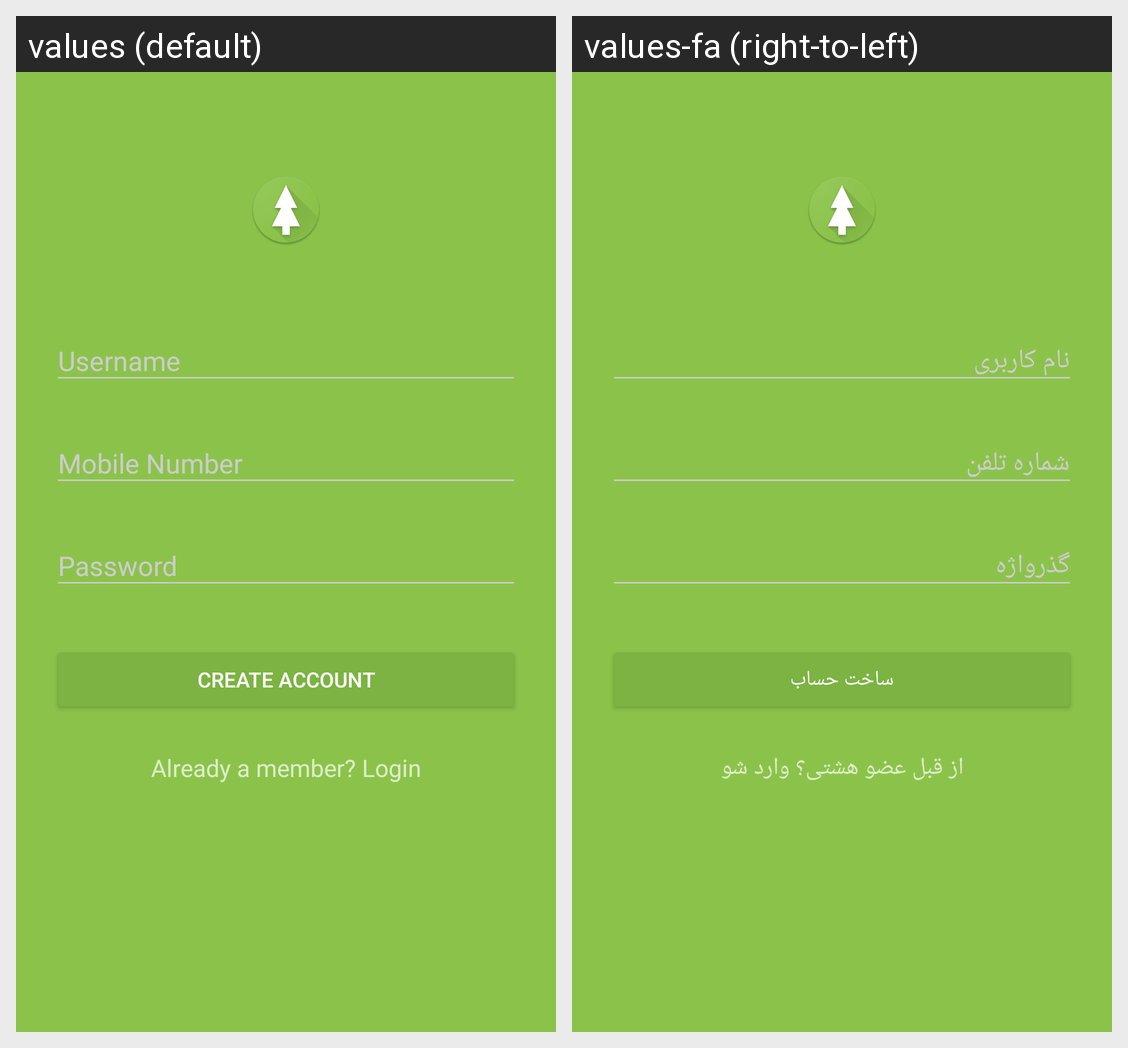

The Android screen above is rendered under two locales of the same app. Produce the string resources it draws, with the default and per-locale values.
Android screen res/layout/activity_signup.xml rendered under 2 locales, left to right: values (default), values-fa (right-to-left). Device: Nexus 5 (rendered at 1080×1920; each locale shown at half size, 540×960, under a caption strip naming it); theme AppTheme.Dark.
Strings drawn on this screen, with the default value and each locale's value (text and hints the layout hard-codes, and strings that could not be matched under every locale, appear in the picture but are not listed):

create_account
  values: Create Account
  values-fa: ساخت حساب

already_a_member_login
  values: Already a member? Login
  values-fa: از قبل عضو هشتی؟ وارد شو
